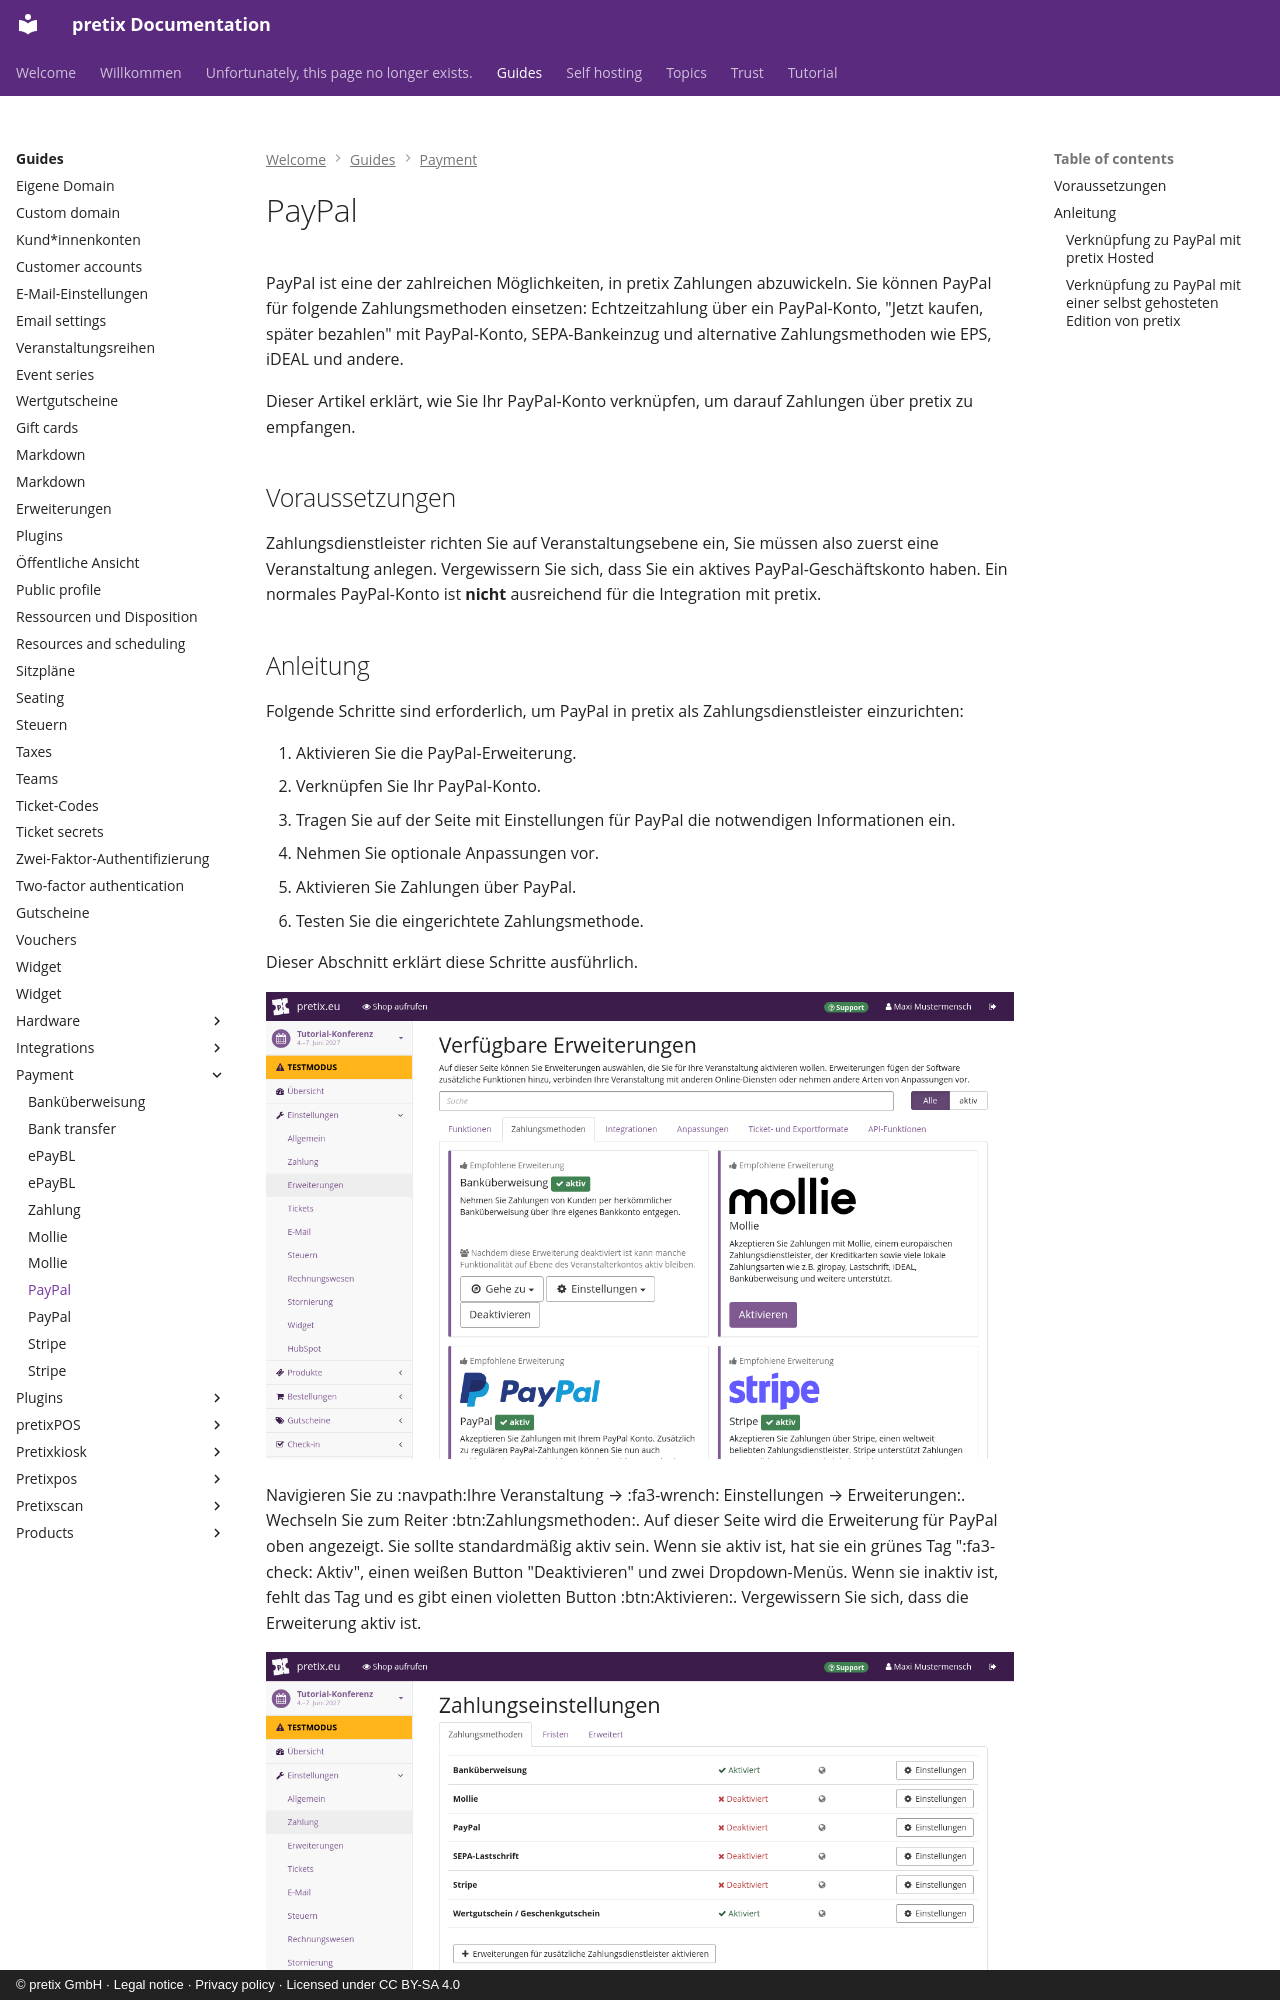

repository: pretix/pretix-docs · page: guides/payment/paypal.de/index.html · generator: mkdocs · copyright: © pretix GmbH · Legal notice · Privacy policy · Licensed under CC BY-SA 4.0

# PayPal

PayPal ist eine der zahlreichen Möglichkeiten, in pretix Zahlungen abzuwickeln.
Sie können PayPal für folgende Zahlungsmethoden einsetzen:
Echtzeitzahlung über ein PayPal-Konto, "Jetzt kaufen, später bezahlen" mit PayPal-Konto, SEPA-Bankeinzug und alternative Zahlungsmethoden wie EPS, iDEAL und andere.

Dieser Artikel erklärt, wie Sie Ihr PayPal-Konto verknüpfen, um darauf Zahlungen über pretix zu empfangen.

## Voraussetzungen

Zahlungsdienstleister richten Sie auf Veranstaltungsebene ein, Sie müssen also zuerst eine Veranstaltung anlegen.
Vergewissern Sie sich, dass Sie ein aktives PayPal-Geschäftskonto haben.
Ein normales PayPal-Konto ist **nicht** ausreichend für die Integration mit pretix.
